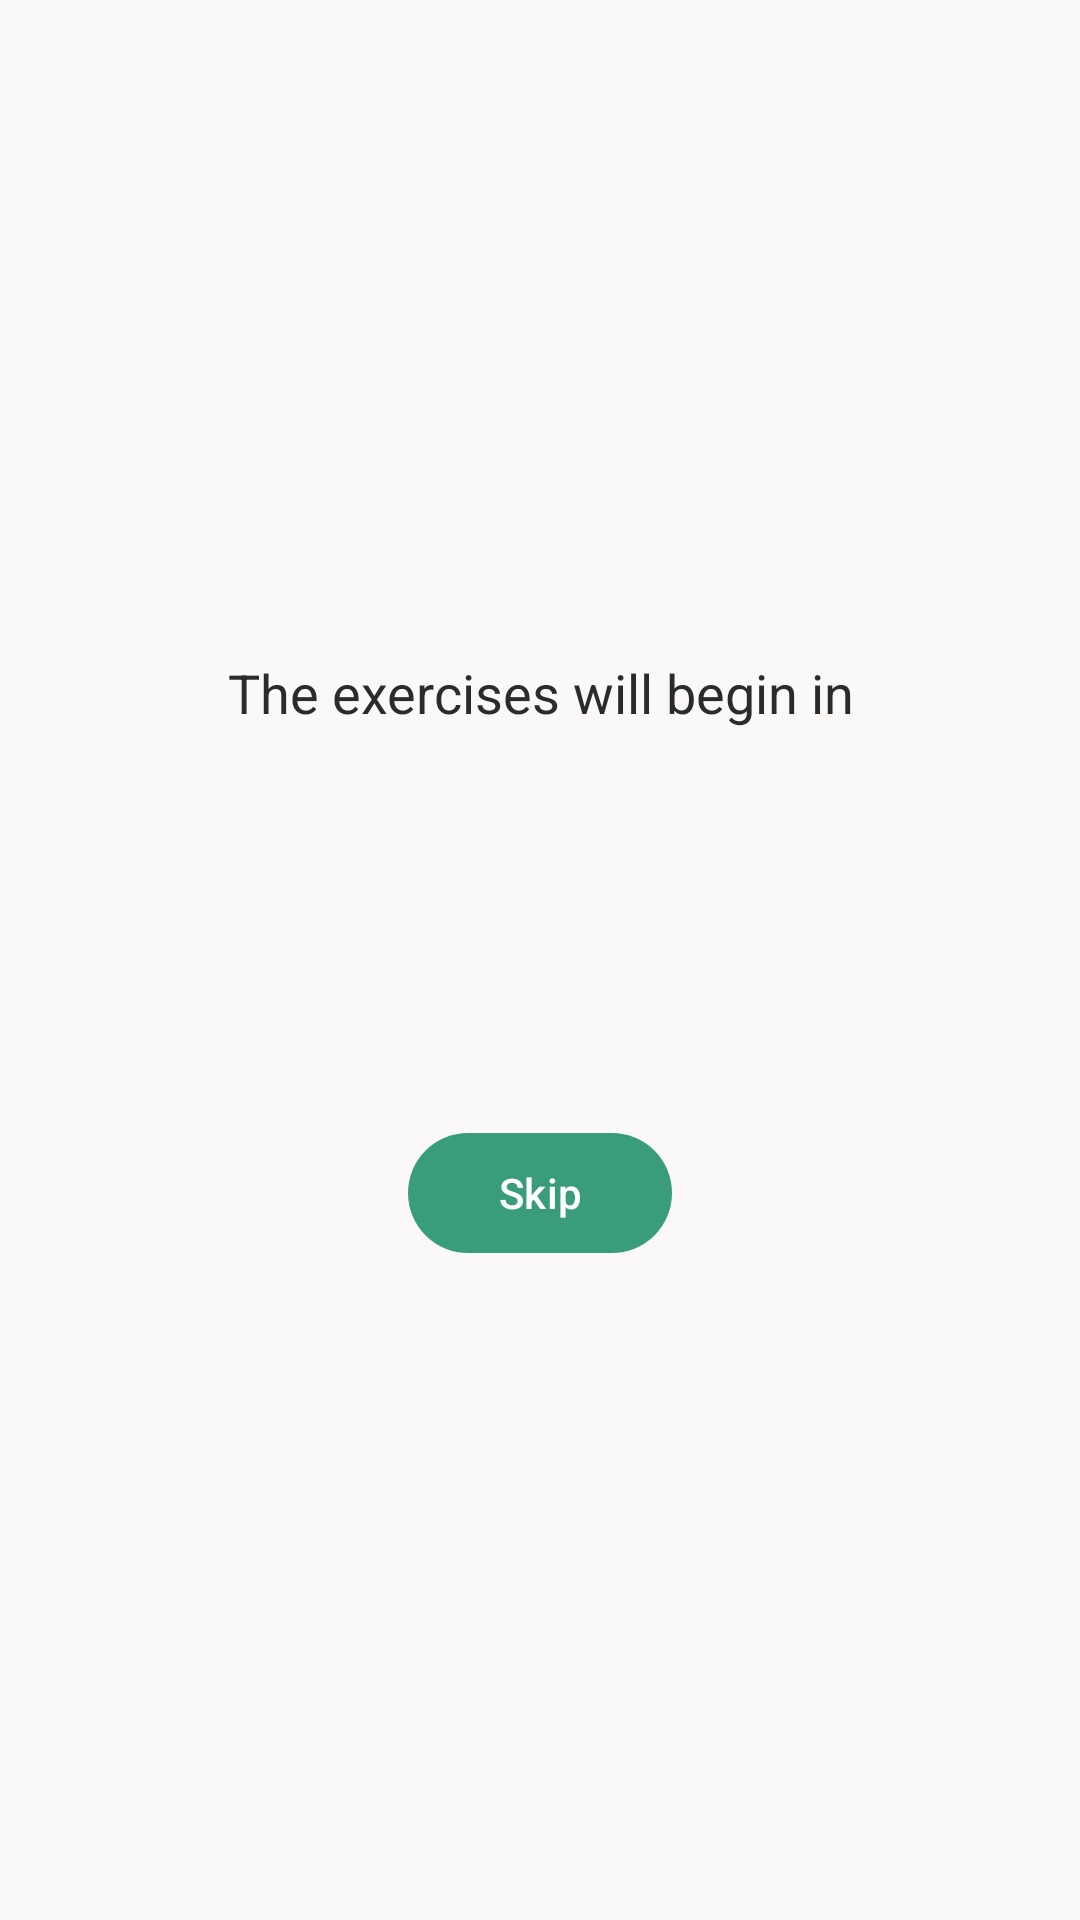

Android layout source for this screen:
<!-- AndroidManifest.xml: application theme Theme.FaceYoga -->
<!-- res/layout/fragment_countdown.xml -->
<?xml version="1.0" encoding="utf-8"?>
<androidx.constraintlayout.widget.ConstraintLayout
    xmlns:android="http://schemas.android.com/apk/res/android"
    xmlns:app="http://schemas.android.com/apk/res-auto"
    xmlns:tools="http://schemas.android.com/tools"
    android:layout_width="match_parent"
    android:layout_height="match_parent"
    android:background="@color/background_main"
    android:padding="24dp">

    
    <TextView
        android:id="@+id/tvHint"
        android:layout_width="0dp"
        android:layout_height="wrap_content"
        android:text="@string/countdown_hint"
        android:textSize="18sp"
        android:textColor="@color/text_primary"
        android:gravity="center"
        app:layout_constraintStart_toStartOf="parent"
        app:layout_constraintEnd_toEndOf="parent"
        app:layout_constraintTop_toTopOf="parent"
        app:layout_constraintBottom_toTopOf="@id/tvCounter"
        app:layout_constraintVertical_chainStyle="packed"/>

    
    <TextView
        android:id="@+id/tvCounter"
        android:layout_width="wrap_content"
        android:layout_height="wrap_content"
        tools:text="10"
        android:textSize="80sp"
        android:textStyle="bold"
        android:textColor="@color/text_primary"
        android:layout_marginTop="8dp"
        app:layout_constraintTop_toBottomOf="@id/tvHint"
        app:layout_constraintBottom_toTopOf="@id/btnSkip"
        app:layout_constraintStart_toStartOf="parent"
        app:layout_constraintEnd_toEndOf="parent"/>

    
    <com.google.android.material.button.MaterialButton
        android:id="@+id/btnSkip"
        android:layout_width="wrap_content"
        android:layout_height="wrap_content"
        android:text="@string/action_skip"
        android:textAllCaps="false"
        android:textColor="@color/surface_card"
        app:backgroundTint="@color/green_primary"
        app:cornerRadius="22dp"
        android:layout_marginTop="16dp"
        app:layout_constraintTop_toBottomOf="@id/tvCounter"
        app:layout_constraintBottom_toBottomOf="parent"
        app:layout_constraintStart_toStartOf="parent"
        app:layout_constraintEnd_toEndOf="parent"/>

</androidx.constraintlayout.widget.ConstraintLayout>
<!-- resources referenced by this layout -->
<resources>
  <color name="background_main">#FAF9F7</color>
  <color name="green_primary">#3A9D7A</color>
  <color name="surface_card">#FFFFFF</color>
  <color name="text_primary">#2B2B2B</color>
  <string name="action_skip">Skip</string>
  <string name="countdown_hint">The exercises will begin in</string>
  <style name="Theme.FaceYoga" parent="Base.Theme.FaceYoga" />
  <style name="Base.Theme.FaceYoga" parent="Theme.Material3.DayNight.NoActionBar">
          
          
          <item name="android:navigationBarColor">@color/background_main</item>
  
          <item name="android:statusBarColor">@color/background_main</item>
          <item name="android:windowLightStatusBar">true</item>
  
      </style>
</resources>
